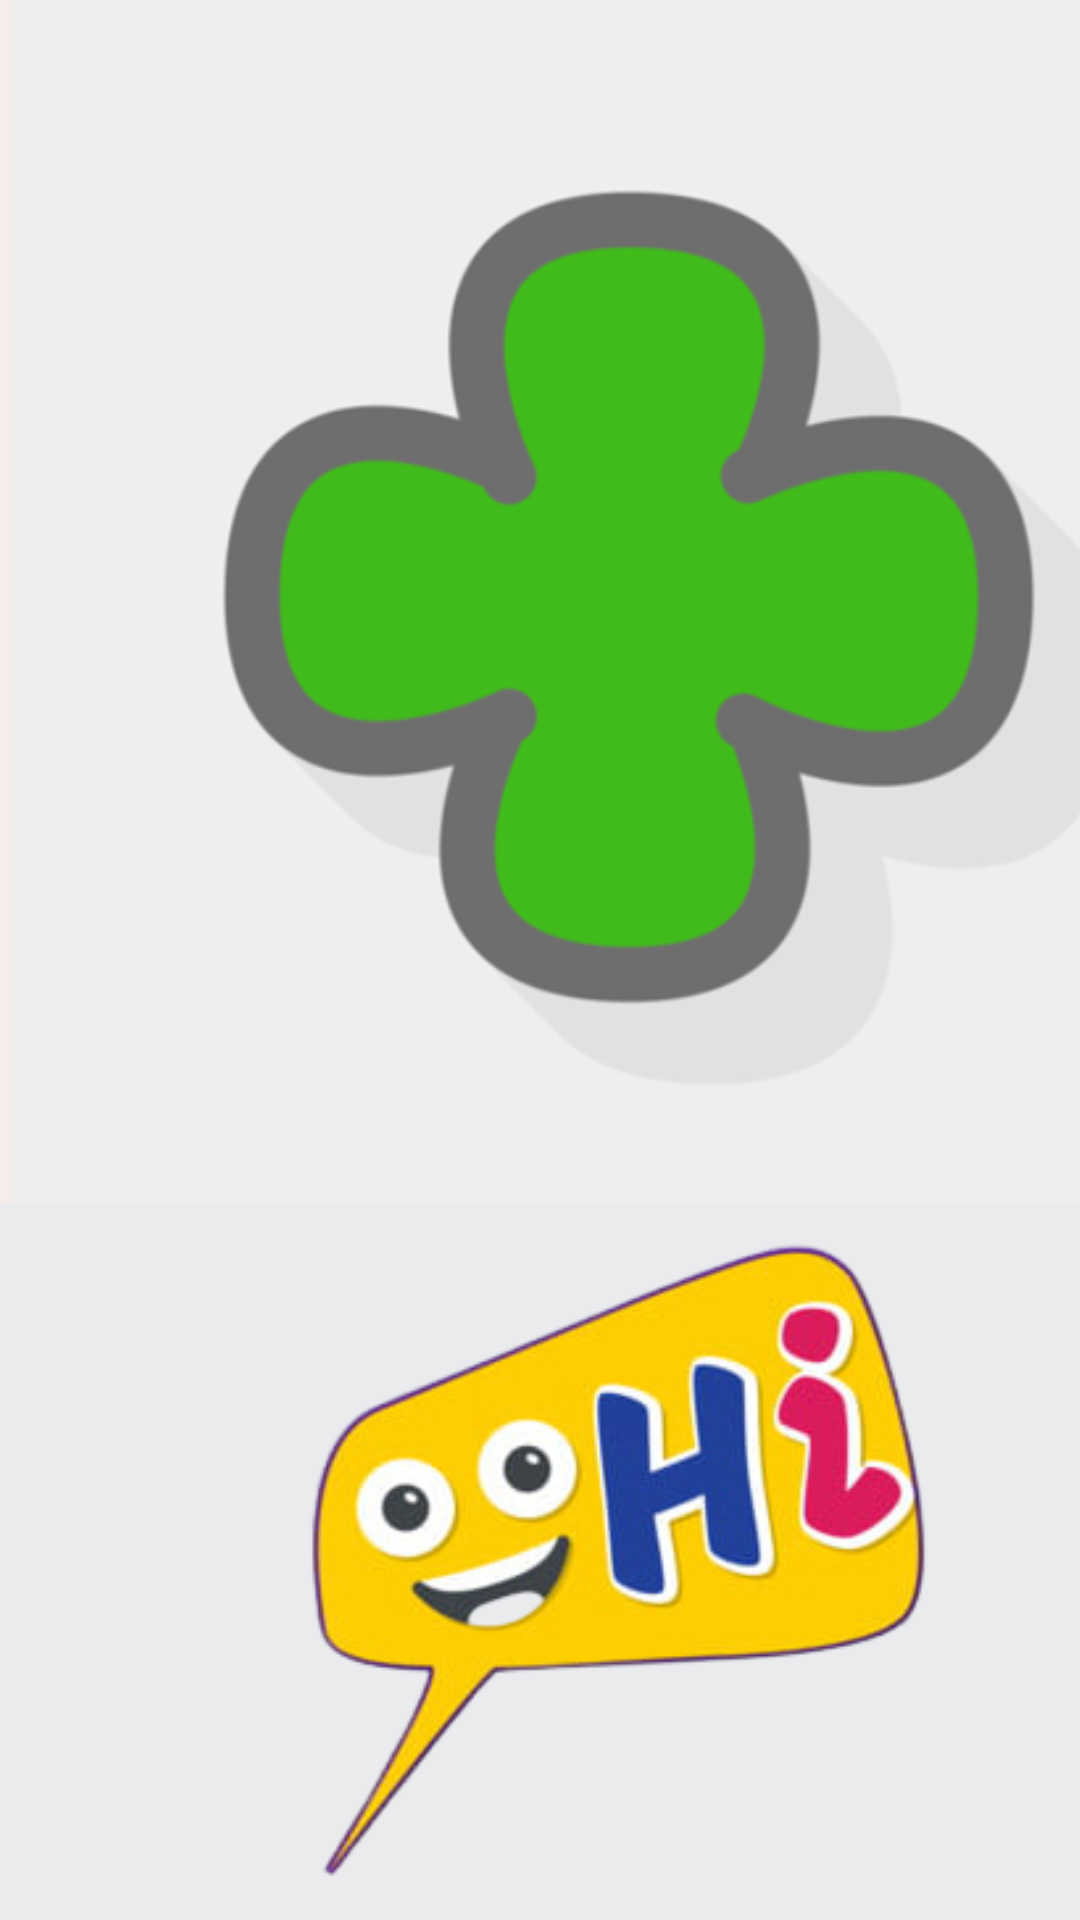

This screen was rendered from an Android layout file. Write that file and the resources it references.
<!-- AndroidManifest.xml: application theme Theme.Calculatorapplication16084787 -->
<!-- res/layout/activity_welcomescreen.xml -->
<?xml version="1.0" encoding="utf-8"?>
<androidx.constraintlayout.widget.ConstraintLayout xmlns:android="http://schemas.android.com/apk/res/android"
    xmlns:app="http://schemas.android.com/apk/res-auto"
    xmlns:tools="http://schemas.android.com/tools"
    android:layout_width="match_parent"
    android:layout_height="match_parent"
    android:background="#E9EBED"
    tools:context=".Welcomescreen">

    <ImageView
        android:id="@+id/imageView9"
        android:layout_width="416dp"
        android:layout_height="401dp"
        android:background="#F6ECEC"
        app:layout_constraintStart_toStartOf="parent"
        app:layout_constraintTop_toTopOf="parent"
        app:srcCompat="@drawable/addsumbol" />

    <ImageView
        android:id="@+id/imageView10"
        android:layout_width="407dp"
        android:layout_height="316dp"
        android:adjustViewBounds="true"
        android:padding="0dp"
        android:scaleType="fitCenter"
        app:layout_constraintBottom_toBottomOf="parent"
        app:layout_constraintTop_toBottomOf="@+id/imageView9"
        app:srcCompat="@drawable/hello"
        tools:layout_editor_absoluteX="2dp" />

</androidx.constraintlayout.widget.ConstraintLayout>
<!-- resources referenced by this layout -->
<resources>
  <!-- drawable addsumbol: png bitmap (drawable, 37419 bytes) -->
  <!-- drawable hello: png bitmap (drawable, 65080 bytes) -->
  <style name="Theme.Calculatorapplication16084787" parent="Theme.MaterialComponents.DayNight.NoActionBar">
          
          <item name="colorPrimary">@color/purple_200</item>
          <item name="colorPrimaryVariant">@color/purple_700</item>
          <item name="colorOnPrimary">@color/black</item>
          
          <item name="colorSecondary">@color/teal_200</item>
          <item name="colorSecondaryVariant">@color/teal_200</item>
          <item name="colorOnSecondary">@color/black</item>
          
          <item name="android:statusBarColor" tools:targetApi="l">?attr/colorPrimaryVariant</item>
          
      </style>
  <!-- not gathered from this repository: default colours our renderer supplied (Android Studio template values) -->
  <color name="purple_200">#FFBB86FC</color>
  <color name="purple_700">#FF3700B3</color>
  <color name="teal_200">#FF03DAC5</color>
  <color name="black">#FF000000</color>
</resources>
